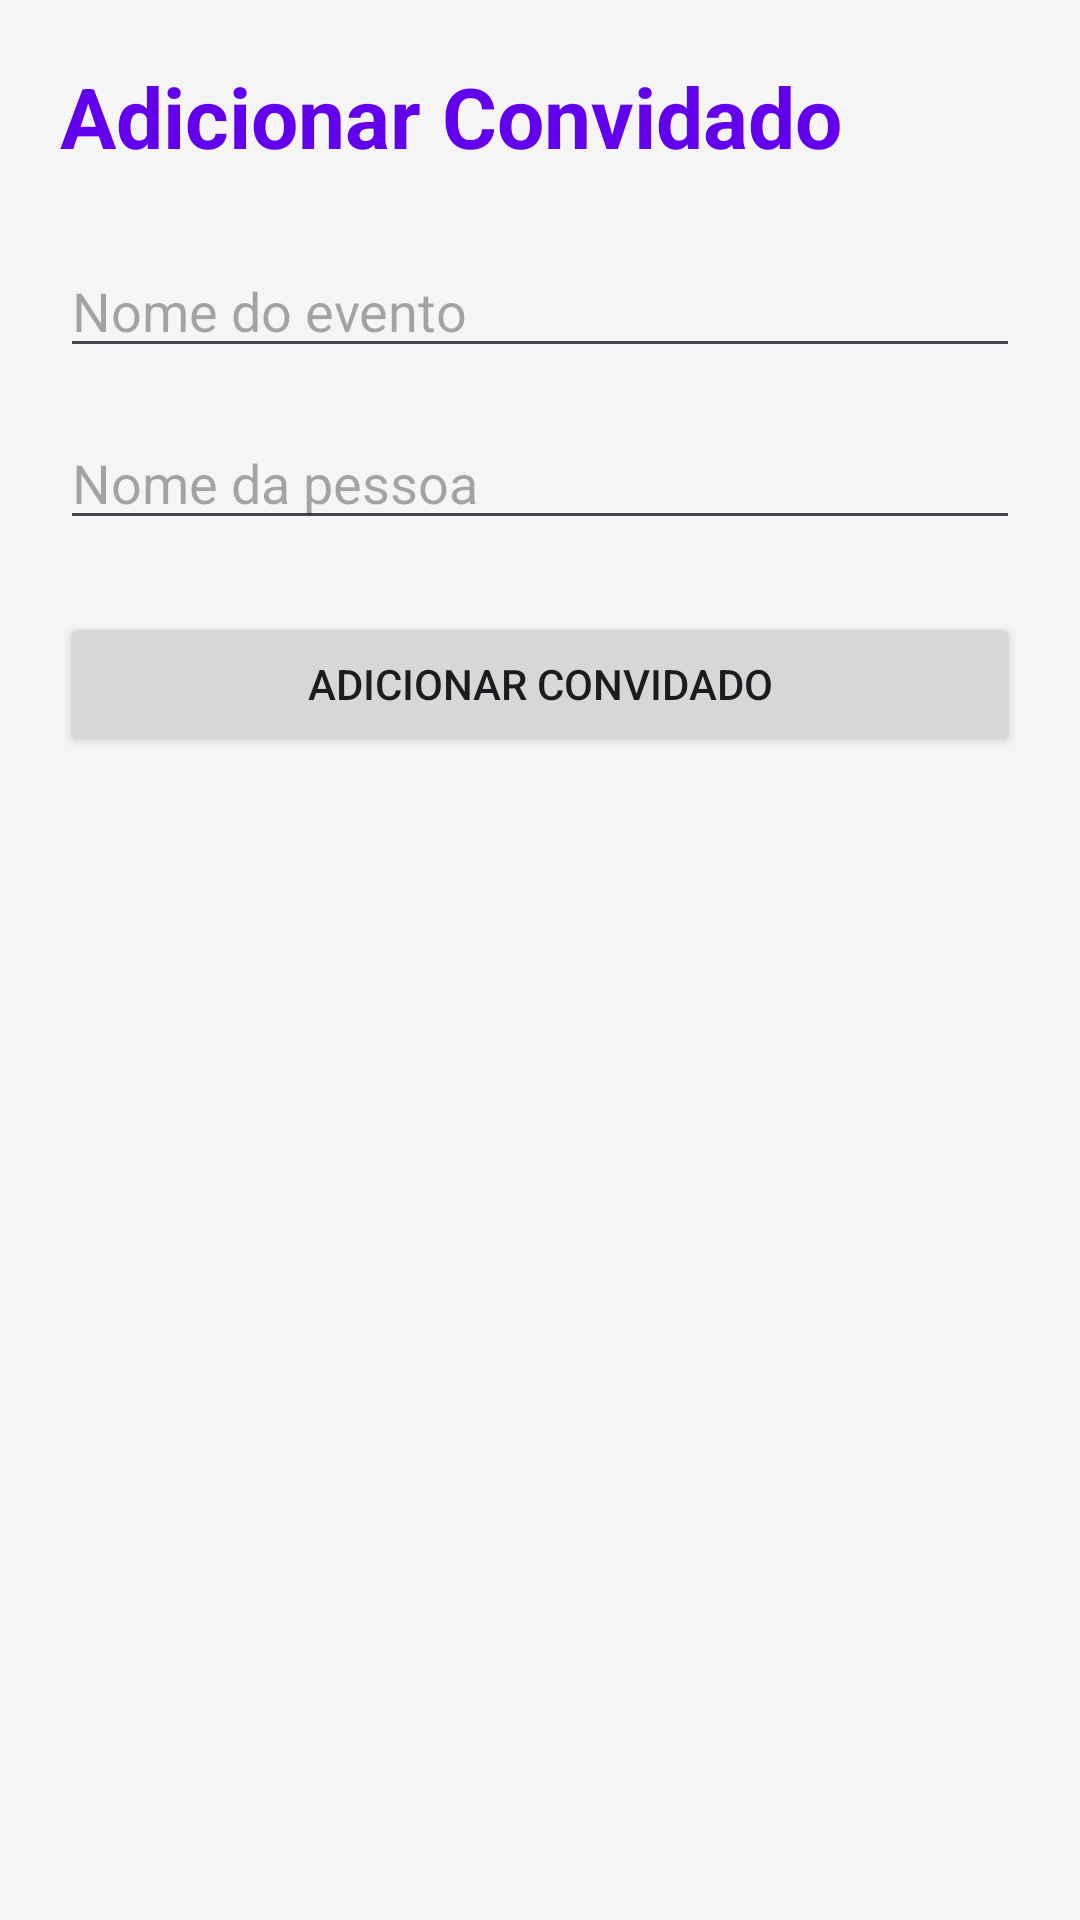

Write the Android layout XML for this screen, with the resource values it uses.
<!-- AndroidManifest.xml: application theme Theme.OrganizaEventos -->
<!-- res/layout/activity_convidados.xml -->
<?xml version="1.0" encoding="utf-8"?>
<LinearLayout xmlns:android="http://schemas.android.com/apk/res/android"
    android:layout_width="match_parent"
    android:layout_height="match_parent"
    android:orientation="vertical"
    android:padding="20dp"
    android:background="#F5F5F5">

    
    <TextView
        android:layout_width="wrap_content"
        android:layout_height="wrap_content"
        android:text="Adicionar Convidado"
        android:textSize="28sp"
        android:textStyle="bold"
        android:textColor="#6200EE"
        android:layout_marginBottom="24dp"/>

    
    <EditText
        android:id="@+id/edtNomeEventoConvidado"
        android:layout_width="match_parent"
        android:layout_height="wrap_content"
        android:hint="Nome do evento"
        android:layout_marginBottom="16dp"/>

    
    <EditText
        android:id="@+id/edtNomePessoaConvidado"
        android:layout_width="match_parent"
        android:layout_height="wrap_content"
        android:hint="Nome da pessoa"
        android:layout_marginBottom="24dp"/>

    
    <Button
        android:id="@+id/btnAdicionarConvidado"
        android:layout_width="match_parent"
        android:layout_height="wrap_content"
        android:text="Adicionar Convidado"/>

</LinearLayout>
<!-- resources referenced by this layout -->
<resources>
  <style name="Theme.OrganizaEventos" parent="Base.Theme.OrganizaEventos" />
  <style name="Base.Theme.OrganizaEventos" parent="Theme.Material3.DayNight.NoActionBar">
          
          
      </style>
</resources>
